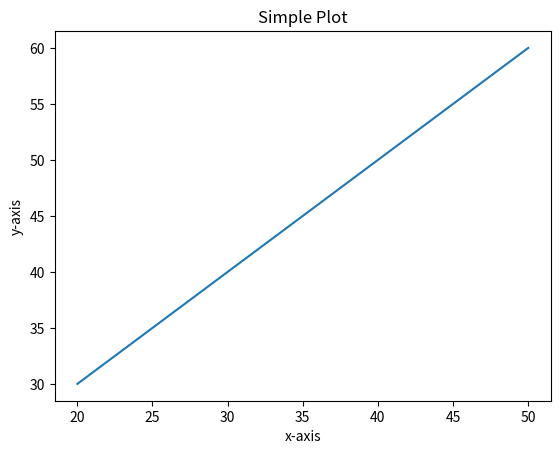

Generate this figure with matplotlib:
import matplotlib.pyplot as plt

# inittailizing the data
x =  [20,30,40,50]
y = [30,40,50,60]

# plotting the data
plt.plot(x,y)

# adding the title
plt.title("Simple Plot")

# Adding the labels
plt.ylabel("y-axis")
plt.xlabel("x-axis")
plt.show()